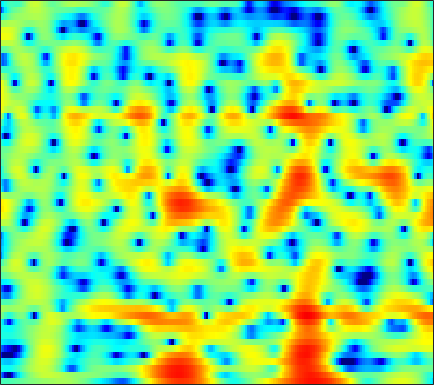

The data file committed next to this chart (first rows):
-2.1195, -2.1384, -2.1256, -2.0695, -1.9912, -1.8501, -1.6796, -1.5421, -1.3339, -1.112, -0.88852, -0.71676, -0.49154, -0.28134, -0.13145, 0.053072, 0.22254, 0.34238, 0.49099, 0.61759, 0.75286, 0.85116, 0.97789, 1.0952
-9.493, -11.72, -16.31, -26.94, -25.23, -15.38, -10.75, -8.4, -6.035, -4.225, -2.781, -1.877, -0.8547, -0.0136, 0.5166, 1.109, 1.586, 1.875, 2.177, 2.394, 2.53, 2.581, 2.59, 2.538
-3.808, -4.127, -4.421, -4.528, -4.454, -4.152, -3.641, -3.153, -2.409, -1.629, -0.8403, -0.266, 0.4465, 1.088, 1.513, 1.994, 2.369, 2.58, 2.76, 2.817, 2.747, 2.603, 2.28, 1.803
-5.859, -6.381, -6.87, -7.046, -6.946, -6.513, -5.799, -5.121, -4.121, -3.075, -2.022, -1.255, -0.2903, 0.5875, 1.183, 1.87, 2.423, 2.746, 3.053, 3.21, 3.215, 3.113, 2.832, 2.383
-14.66, -18.38, -25.85, -27.55, -22.6, -18.48, -15.61, -13.64, -11.04, -8.536, -6.207, -4.609, -2.712, -1.078, -0.014, 1.19, 2.157, 2.739, 3.33, 3.715, 3.904, 3.92, 3.776, 3.448
-10.16, -11.43, -12.96, -14.28, -15.2, -16.63, -18.14, -18.16, -15.45, -11.6, -8.201, -6.053, -3.632, -1.665, -0.4288, 0.944, 2.038, 2.691, 3.363, 3.812, 4.054, 4.105, 4.004, 3.705
-5.159, -5.458, -5.796, -6.038, -6.128, -6.127, -5.929, -5.631, -5.048, -4.258, -3.318, -2.562, -1.53, -0.5321, 0.1665, 1.002, 1.713, 2.16, 2.636, 2.961, 3.13, 3.159, 3.061, 2.808
-3.671, -3.746, -3.808, -3.815, -3.759, -3.599, -3.335, -3.073, -2.645, -2.147, -1.592, -1.155, -0.565, 0.01275, 0.4315, 0.9533, 1.417, 1.719, 2.047, 2.281, 2.41, 2.434, 2.357, 2.155
-3.641, -3.987, -4.372, -4.573, -4.553, -4.286, -3.801, -3.348, -2.706, -2.063, -1.472, -1.057, -0.558, -0.09576, 0.2376, 0.6677, 1.093, 1.399, 1.776, 2.099, 2.352, 2.471, 2.527, 2.448
-3.971, -5.814, -9.202, -13.51, -14.12, -10.14, -6.68, -4.857, -3.165, -2.097, -1.504, -1.304, -1.284, -1.416, -1.497, -1.4, -0.924, -0.3348, 0.5984, 1.532, 2.329, 2.79, 3.208, 3.408
0.1918, -0.8552, -2.268, -3.289, -3.45, -2.849, -1.811, -1.068, -0.3387, -0.01375, -0.2298, -0.7844, -2.242, -4.914, -8.435, -20.81, -13.04, -6.824, -2.466, 0.1242, 1.747, 2.521, 3.108, 3.291
1.385, 1.106, 0.8222, 0.6704, 0.6561, 0.7535, 0.938, 1.093, 1.251, 1.282, 1.143, 0.8988, 0.4038, -0.2118, -0.6442, -0.9482, -0.7621, -0.3395, 0.3962, 1.059, 1.462, 1.537, 1.284, 0.5717
-1.889, -2, -2.024, -1.875, -1.643, -1.187, -0.6271, -0.1826, 0.3906, 0.888, 1.293, 1.534, 1.763, 1.914, 2.003, 2.078, 2.124, 2.151, 2.133, 2.011, 1.719, 1.369, 0.6781, -0.3154
-7.852, -8.694, -9.672, -9.597, -8.593, -6.581, -4.519, -3.141, -1.581, -0.319, 0.6834, 1.284, 1.922, 2.385, 2.634, 2.856, 2.956, 2.948, 2.837, 2.598, 2.241, 1.891, 1.311, 0.6201
-10.28, -11.95, -15.04, -16.1, -13.34, -9.123, -5.899, -4.031, -2.075, -0.5578, 0.612, 1.304, 2.019, 2.536, 2.807, 3.036, 3.127, 3.105, 2.96, 2.7, 2.327, 1.966, 1.403, 0.7582
-5.374, -5.281, -5.053, -4.586, -4.024, -3.056, -1.971, -1.162, -0.1595, 0.6959, 1.39, 1.813, 2.243, 2.545, 2.69, 2.781, 2.764, 2.686, 2.483, 2.159, 1.696, 1.257, 0.543, -0.3141
-1.649, -1.322, -0.8716, -0.3926, -0.01359, 0.4892, 0.9667, 1.285, 1.638, 1.883, 2.009, 2.031, 1.992, 1.893, 1.81, 1.712, 1.625, 1.559, 1.438, 1.204, 0.8069, 0.3717, -0.4596, -1.631
-0.09066, 0.3413, 0.9485, 1.539, 1.943, 2.381, 2.679, 2.789, 2.753, 2.485, 1.967, 1.404, 0.448, -0.6245, -1.332, -1.841, -1.672, -1.2, -0.473, 0.114, 0.3988, 0.3702, -0.03788, -0.8687
-2.596, -1.527, -0.1593, 1.039, 1.768, 2.509, 2.968, 3.118, 3.016, 2.539, 1.601, 0.5045, -1.673, -5.233, -9.855, -34.13, -10.75, -6.037, -2.575, -0.582, 0.5643, 1.016, 1.222, 1.054
-8.89, -6.112, -3.433, -1.491, -0.3786, 0.7644, 1.547, 1.909, 2.124, 2.022, 1.602, 1.104, 0.2122, -0.7822, -1.45, -1.885, -1.627, -1.09, -0.2358, 0.5316, 1.052, 1.262, 1.335, 1.162
-7.408, -6.14, -4.411, -2.844, -1.798, -0.6282, 0.2836, 0.8027, 1.306, 1.601, 1.727, 1.736, 1.667, 1.565, 1.498, 1.453, 1.485, 1.529, 1.599, 1.615, 1.508, 1.343, 0.9426, 0.3447
-8.143, -6.768, -4.974, -3.372, -2.328, -1.168, -0.2524, 0.2969, 0.8508, 1.266, 1.58, 1.76, 1.961, 2.134, 2.257, 2.384, 2.466, 2.498, 2.461, 2.295, 1.985, 1.62, 0.9285, -0.02029
-9.878, -7.158, -4.624, -2.851, -1.878, -0.9607, -0.3648, -0.0749, 0.1615, 0.3106, 0.465, 0.6231, 0.9303, 1.33, 1.658, 2.101, 2.48, 2.702, 2.862, 2.849, 2.638, 2.32, 1.692, 0.7712
-2.618, -1.847, -0.955, -0.3165, -0.07594, -0.05759, -0.4031, -0.9057, -1.805, -2.864, -3.712, -3.865, -3.263, -2.018, -0.9736, 0.3448, 1.46, 2.107, 2.753, 3.14, 3.242, 3.161, 2.804, 2.18
2.124, 2.178, 2.102, 1.8, 1.381, 0.5327, -0.7673, -2.129, -4.656, -8.549, -15.91, -34.2, -13.54, -7.751, -5.082, -2.576, -0.7404, 0.3348, 1.434, 2.194, 2.646, 2.792, 2.733, 2.439
4.194, 3.984, 3.538, 2.883, 2.247, 1.156, -0.2227, -1.464, -3.376, -5.39, -7.208, -8.051, -8.174, -7.424, -6.438, -4.769, -3.065, -1.905, -0.5964, 0.3619, 1.009, 1.268, 1.359, 1.207
5.554, 5.209, 4.65, 3.958, 3.33, 2.324, 1.109, 0.05297, -1.607, -3.597, -6.028, -8.26, -12.06, -14.57, -12.55, -8.402, -5.183, -3.366, -1.591, -0.4317, 0.1952, 0.3715, 0.2532, -0.2719
5.391, 4.985, 4.434, 3.862, 3.406, 2.749, 1.958, 1.26, 0.1375, -1.285, -3.069, -4.647, -6.799, -7.862, -7.198, -5.078, -2.972, -1.68, -0.4481, 0.3236, 0.5978, 0.4945, -0.1059, -1.288
1.977, 1.376, 0.7728, 0.5133, 0.529, 0.684, 0.8334, 0.8709, 0.7866, 0.5502, 0.2048, -0.06309, -0.356, -0.4176, -0.3195, 0.01858, 0.4751, 0.8001, 1.139, 1.29, 1.204, 0.9624, 0.3407, -0.5623
-4.62, -7.045, -9.559, -8.228, -5.909, -3.3, -1.412, -0.4128, 0.508, 1.085, 1.411, 1.542, 1.627, 1.655, 1.695, 1.739, 1.795, 1.837, 1.871, 1.807, 1.637, 1.419, 0.9907, 0.4251
-6.088, -7.824, -9.41, -7.983, -5.727, -3.038, -0.9921, 0.1542, 1.231, 1.883, 2.203, 2.267, 2.19, 1.975, 1.791, 1.582, 1.471, 1.472, 1.542, 1.641, 1.658, 1.569, 1.296, 0.7612
-3.878, -3.157, -2.161, -1.079, -0.2133, 0.9104, 1.89, 2.451, 2.95, 3.109, 2.911, 2.522, 1.673, 0.5102, -0.5235, -1.757, -2.277, -1.998, -1.04, 0.0455, 0.8766, 1.257, 1.398, 1.113
-4.107, -2.374, -0.64, 0.6849, 1.467, 2.31, 2.909, 3.182, 3.297, 3.087, 2.481, 1.729, 0.1722, -2.232, -4.968, -11.31, -23.93, -11.78, -5.693, -2.591, -0.7713, 0.1003, 0.7303, 0.9374
-2.138, -1.353, -0.3492, 0.5217, 1.065, 1.653, 2.054, 2.24, 2.29, 2.102, 1.647, 1.124, 0.1849, -0.9983, -1.986, -3.135, -3.7, -3.591, -2.934, -2.09, -1.339, -0.9158, -0.5042, -0.2783
-0.9127, -0.6477, -0.2331, 0.2102, 0.5516, 0.9724, 1.337, 1.549, 1.73, 1.77, 1.665, 1.483, 1.135, 0.6927, 0.3396, -0.1275, -0.5328, -0.7744, -1.024, -1.234, -1.44, -1.609, -1.804, -1.948
-0.875, -0.9555, -0.922, -0.6719, -0.3472, 0.1934, 0.7929, 1.212, 1.706, 2.081, 2.315, 2.395, 2.369, 2.206, 2.018, 1.659, 1.196, 0.7737, 0.0887, -0.7611, -1.811, -2.715, -4.083, -5.348
-3.022, -4.035, -4.79, -4.423, -3.544, -2.032, -0.5664, 0.4127, 1.49, 2.319, 2.905, 3.205, 3.421, 3.443, 3.327, 3.025, 2.539, 2.037, 1.16, -0.01272, -1.585, -3.15, -6.073, -11.03
-7.06, -11.27, -25.72, -15.27, -9.627, -5.39, -2.672, -1.147, 0.4063, 1.549, 2.361, 2.775, 3.115, 3.23, 3.174, 2.94, 2.527, 2.107, 1.411, 0.5477, -0.481, -1.368, -2.614, -3.689
-3.969, -5.435, -6.701, -6.724, -6.012, -4.515, -2.844, -1.678, -0.3207, 0.7302, 1.478, 1.834, 2.071, 2.075, 1.973, 1.696, 1.319, 1.002, 0.5413, 0.06338, -0.4216, -0.7496, -1.106, -1.267
-1.334, -3.218, -5.535, -6.725, -6.209, -4.322, -2.237, -0.8746, 0.5487, 1.508, 2.027, 2.16, 2.004, 1.538, 1.06, 0.3526, -0.2721, -0.616, -0.9092, -1.081, -1.256, -1.399, -1.602, -1.735
1.986, -0.5716, -5.505, -10.7, -7.791, -2.853, 0.2453, 1.754, 3.049, 3.703, 3.776, 3.481, 2.547, 1.001, -0.6576, -3.371, -5.855, -6.274, -4.953, -3.553, -2.896, -3.011, -3.969, -5.857
4.387, 3.421, 2.281, 1.588, 1.487, 1.776, 2.296, 2.657, 2.953, 2.943, 2.557, 1.954, 0.695, -1.239, -3.277, -6.959, -11.12, -11.43, -8.569, -6.331, -5.326, -5.287, -6.119, -7.841
4.33, 3.858, 3.265, 2.752, 2.448, 2.166, 1.956, 1.841, 1.667, 1.4, 0.9866, 0.5409, -0.2235, -1.203, -2.027, -3.135, -4.028, -4.455, -4.663, -4.691, -4.694, -4.71, -4.753, -4.771
4.154, 3.706, 3.034, 2.356, 1.869, 1.316, 0.9091, 0.7046, 0.5564, 0.4915, 0.4193, 0.3343, 0.1108, -0.2305, -0.55, -1.054, -1.596, -2.013, -2.549, -3.064, -3.521, -3.791, -3.986, -3.929
4.388, 3.691, 2.581, 1.279, 0.2434, -1.075, -1.91, -2.037, -1.557, -0.7057, 0.1338, 0.6397, 1.078, 1.254, 1.215, 0.9527, 0.4549, -0.05866, -0.9617, -2.068, -3.366, -4.412, -5.62, -5.951
4.138, 3.237, 1.686, -0.471, -2.728, -7.359, -16.69, -14.93, -6.737, -2.687, -0.2557, 0.9366, 1.992, 2.54, 2.671, 2.528, 2.034, 1.433, 0.2832, -1.357, -3.729, -6.314, -12.26, -32.7
1.468, 0.818, -0.2475, -1.501, -2.582, -4.041, -4.911, -4.697, -3.344, -1.615, -0.1016, 0.7802, 1.586, 2.002, 2.085, 1.907, 1.435, 0.8917, -0.03093, -1.169, -2.442, -3.403, -4.393, -4.534
-2.467, -2.837, -3.05, -2.972, -2.75, -2.328, -1.807, -1.317, -0.5859, 0.1556, 0.8065, 1.192, 1.494, 1.546, 1.411, 0.9958, 0.3349, -0.2901, -1.219, -2.127, -2.817, -3.069, -2.972, -2.393
-9.107, -10.74, -9.621, -6.569, -4.532, -2.437, -0.8879, 0.004281, 0.9183, 1.571, 1.983, 2.141, 2.152, 1.903, 1.54, 0.7784, -0.3372, -1.431, -3.285, -5.529, -7.562, -7.974, -6.457, -4.057
-8.925, -10.49, -9.196, -5.822, -3.649, -1.487, 0.0415, 0.8588, 1.609, 2.048, 2.238, 2.233, 2.065, 1.689, 1.256, 0.4463, -0.7123, -1.908, -4.124, -7.406, -12.08, -13.67, -9.053, -4.876
-1.619, -1.588, -1.253, -0.6515, -0.1246, 0.5314, 1.004, 1.213, 1.285, 1.146, 0.8524, 0.577, 0.1828, -0.1653, -0.4053, -0.7203, -1.119, -1.504, -2.126, -2.737, -3.133, -3.118, -2.613, -1.729
2.176, 2.232, 2.307, 2.351, 2.333, 2.21, 1.899, 1.509, 0.7362, -0.349, -1.721, -2.814, -4.013, -4.352, -3.961, -3.046, -2.14, -1.59, -1.066, -0.7596, -0.5843, -0.4938, -0.4172, -0.3721
4.122, 4.127, 4.06, 3.901, 3.696, 3.263, 2.602, 1.897, 0.5849, -1.327, -4.205, -7.525, -16.36, -18.88, -10.39, -5.521, -2.857, -1.57, -0.453, 0.1618, 0.4079, 0.3805, 0.0825, -0.5196
3.606, 3.615, 3.585, 3.484, 3.341, 3.022, 2.521, 2.001, 1.086, -0.1032, -1.531, -2.651, -3.802, -3.994, -3.438, -2.273, -1.101, -0.3901, 0.2674, 0.5965, 0.5843, 0.3427, -0.3, -1.377
0.9473, 1.075, 1.304, 1.519, 1.637, 1.713, 1.661, 1.542, 1.287, 0.9503, 0.5908, 0.3515, 0.1476, 0.1133, 0.2015, 0.4251, 0.6953, 0.8637, 0.9886, 0.9507, 0.7037, 0.3686, -0.3041, -1.248
-3.786, -3.139, -2.138, -1.214, -0.6421, -0.04562, 0.3823, 0.6106, 0.8263, 0.9777, 1.099, 1.187, 1.3, 1.425, 1.513, 1.622, 1.673, 1.665, 1.572, 1.363, 1.041, 0.7256, 0.2054, -0.413
-12.14, -8.385, -5.33, -3.428, -2.459, -1.58, -0.9812, -0.6375, -0.2293, 0.1842, 0.6234, 0.9604, 1.385, 1.752, 1.966, 2.143, 2.179, 2.118, 1.914, 1.595, 1.193, 0.8578, 0.4094, -0.01501
-5.966, -4.863, -3.561, -2.689, -2.345, -2.239, -2.398, -2.525, -2.441, -1.865, -0.8691, -0.01905, 1.055, 1.907, 2.365, 2.701, 2.752, 2.603, 2.178, 1.551, 0.7787, 0.1749, -0.539, -0.9981
